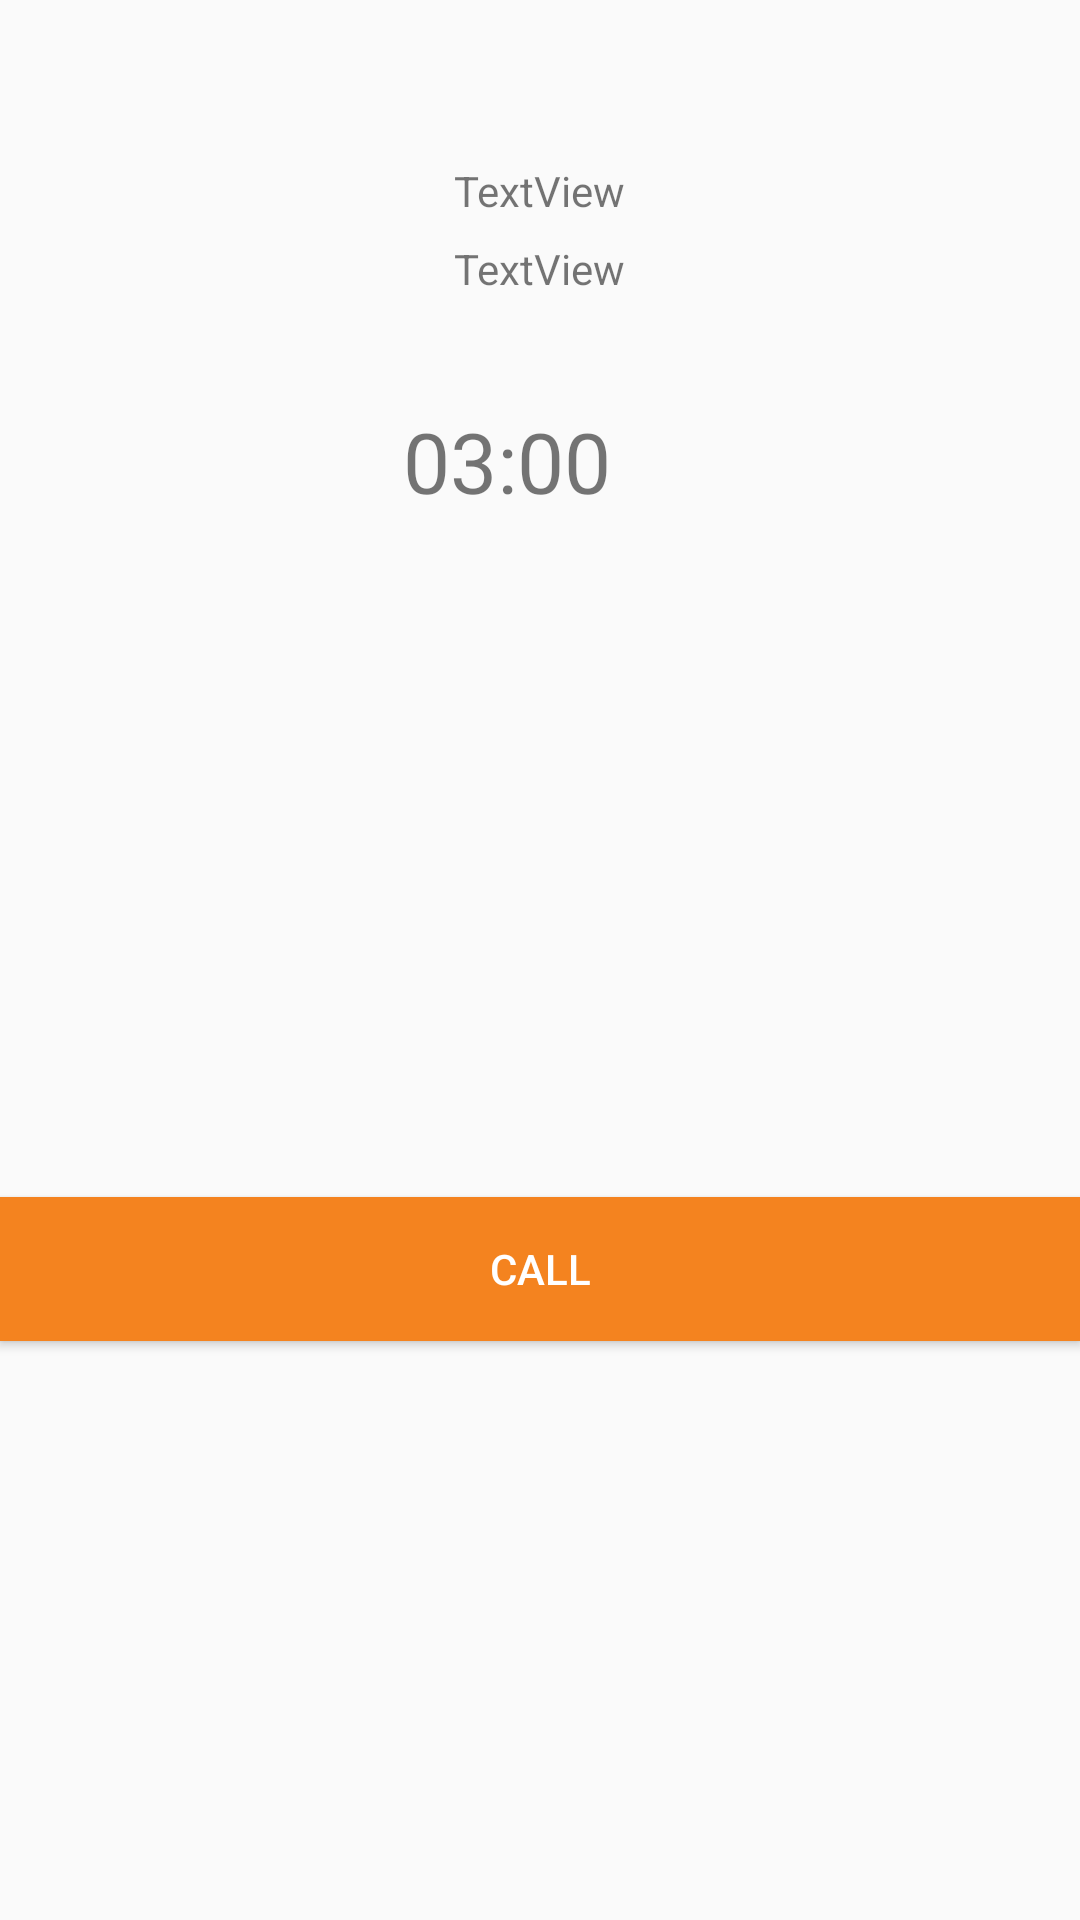

This screen was rendered from an Android layout file. Write that file and the resources it references.
<!-- AndroidManifest.xml: application theme NoActionBar -->
<!-- res/layout/call.xml -->
<RelativeLayout xmlns:android="http://schemas.android.com/apk/res/android"
    xmlns:tools="http://schemas.android.com/tools"
    android:layout_width="match_parent"
    android:layout_height="match_parent"
    tools:context="com.simplifyi.simplifyi_phase2.sinch.CallActivity">

    <TextView
        android:id="@+id/reciverTextView"
        android:layout_width="wrap_content"
        android:layout_height="21dp"
        android:layout_above="@+id/button"
        android:layout_alignParentTop="true"
        android:layout_centerHorizontal="true"
        android:layout_marginTop="80dp"
        android:layout_marginBottom="137dp"
        android:text="TextView" />

    <TextView
        android:id="@+id/callerTextView"
        android:layout_width="wrap_content"
        android:layout_height="wrap_content"
        android:layout_alignParentTop="true"
        android:layout_centerHorizontal="true"
        android:layout_marginTop="54dp"
        android:text="TextView" />

    <TextView
        android:layout_width="fill_parent"
        android:layout_height="wrap_content"
        android:id="@+id/callState"
        android:gravity="center_horizontal"
        android:layout_above="@+id/button"
        android:layout_marginBottom="30dp"/>

    <Button
        android:id="@+id/button"
        android:layout_width="fill_parent"
        android:layout_height="wrap_content"
        android:layout_alignParentBottom="true"
        android:layout_centerHorizontal="true"
        android:layout_marginBottom="193dp"
        android:background="@color/colorOrange"
        android:text="Call"
        android:textColor="@color/white" />
    <TextView
        android:id="@+id/timer"
        android:layout_width="91dp"
        android:layout_height="wrap_content"
        android:layout_alignParentTop="true"
        android:layout_centerHorizontal="true"
        android:layout_marginTop="135dp"
        android:text="03:00"
        android:textSize="28sp" />
</RelativeLayout>
<!-- resources referenced by this layout -->
<resources>
  <color name="colorOrange">#f4831f</color>
  <color name="white">#fff</color>
  <style name="NoActionBar" parent="Theme.AppCompat.Light.NoActionBar">
          <item name="colorPrimary">@color/colorPrimary</item>
          <item name="colorPrimaryDark">@color/colorPrimaryDark</item>
          <item name="colorAccent">@color/colorAccent</item>
  
  
      </style>
  <color name="colorPrimary">#f4831f</color>
  <color name="colorPrimaryDark"> #F5780B</color>
  <color name="colorAccent">#f4831f</color>
</resources>
